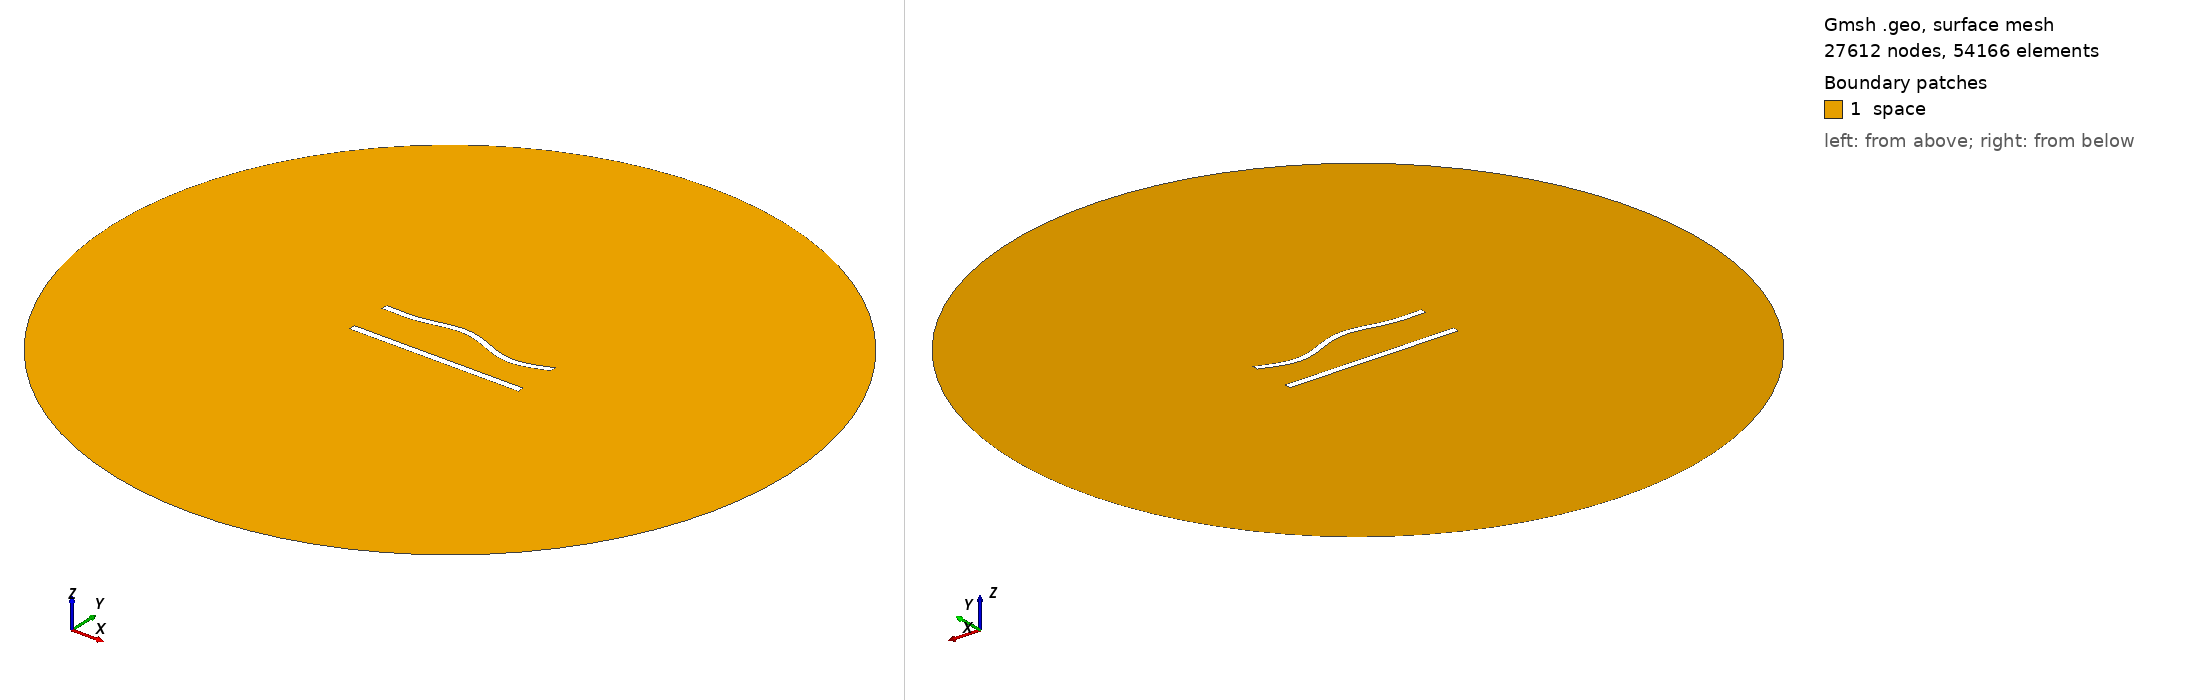

Gmsh geometry script, surface-meshed: 27612 nodes, 54166 surface elements. Boundary patches (legend numbers): 1 space. Left view from above one corner, right view from below the opposite corner. Legend entries are the model's physical surfaces. The drawing asked Gmsh for element sizes between 1% and 20% of the model's largest extent; the script's own settings can give other sizes.

=== 592.geo (drawn) ===
//---------------------------------------
// Geometry kernel
//---------------------------------------

SetFactory("OpenCASCADE");



//---------------------------------------
// Parameters of the geometry
//---------------------------------------

// Overetch of the upper plate
overetch = 0.125;

// Distance between the plates
distance = 25.0;

// Discretization over the x axis (for the deformation)
nx = 50; 

// Length of the plate
L = 100 - overetch; 

// Number of modes
n = 4; 

// 1st mode coefficient
coeff(1) = -1.5;
beta(1) = 0.596864 * 3.1415926535 / L;

// 2nd mode coefficient
coeff(2) = 1.5;
beta(2) = 1.49418 * 3.1415926535 / L;

// 3rd mode coefficient
coeff(3) = 1.5;
beta(3) = 2.50025 * 3.1415926535 / L;

// 4th mode coefficient
coeff(4) = -1.5;
beta(4) = 3.49999 * 3.1415926535 / L;



//---------------------------------------
// Upper plate (deformed rectangle)
//---------------------------------------

// Coordiantes of the upper plate
xmin = -50;
xmax = 50 - overetch;

// Height of the upper plate
yheight = 4 - 2 * overetch;

// Indexes of the points
UpperID[] = {};
LowerID[] = {};
LeftID[] = {};
RightID[] = {};

// Point index
p = 1;

// Horizontal edges
For i In {1:nx}
    x = xmin + (i-1)*(xmax - xmin)/(nx-1);

    y_bottom = distance / 2 + overetch;
    For j In {1:n}
        C = (Cosh(beta(j)*L) + Cos(beta(j)*L)) / (Sinh(beta(j)*L) + Sin(beta(j)*L));
        y_bottom  = y_bottom + coeff(j) * (Cosh(beta(j)*(x+50)) - Cos(beta(j)*(x+50)) - C * (Sinh(beta(j)*(x+50)) - Sin(beta(j)*(x+50))));
    EndFor

    y_top = y_bottom + yheight;

    Point(p) = {x, y_top, 0, 1.0};
    UpperID[i] = p;
    p = p + 1;

    Point(p) = {x, y_bottom, 0, 1.0};
    LowerID[i] = p;
    p = p + 1;
EndFor

// Create point lists
UpperPts[] = {}; LowerPts[] = {};
For i In {1:nx}
  UpperPts[] += {UpperID[i]};
  LowerPts[] += {LowerID[i]};
EndFor

// Build splines
Spline(1) = {UpperPts[]};
Spline(2) = {LowerPts[]};
Line(3) = {LowerPts[nx-1], UpperPts[nx-1]};
Line(4) = {LowerPts[0], UpperPts[0]};

// Build the plane surface
Curve Loop(1) = {2, 3, -1, -4};
Plane Surface(1) = {1};



//---------------------------------------
// Lower plate (rectangle)
//---------------------------------------

// Vertices
Point(1001) = {-50, -distance/2, 0, 1.0};
Point(1002) = { 50, -distance/2, 0, 1.0};
Point(1003) = { 50,  -distance/2 + 4, 0, 1.0};
Point(1004) = {-50,  -distance/2 + 4, 0, 1.0};

// Edges
Line(5) = {1001, 1002};
Line(6) = {1002, 1003};
Line(7) = {1003, 1004};
Line(8) = {1004, 1001};

// Plane surface
Line Loop(2) = {5, 6, 7, 8};
Plane Surface(2) = {2}; 



//---------------------------------------
// Outer (fictious) boundary
//---------------------------------------

// Points
Point(1005) = {0, 0, 0};       // Center
Point(1006) = {200, 0, 0};     // Start point
Point(1007) = {0, 200, 0};     // 90 degrees
Point(1008) = {-200, 0, 0};    // 180 degrees
Point(1009) = {0, -200, 0};    // 270 degrees

// Circle arcs (each needs start, center, end)
Circle(9) = {1006, 1005, 1007};
Circle(10) = {1007, 1005, 1008};
Circle(11) = {1008, 1005, 1009};
Circle(12) = {1009, 1005, 1006};

// Plane surface for the entire domain
Curve Loop(3) = {9, 10, 11, 12};
Surface(3) = {3};

// Subtract the plates from the whole domain to obtain the actual domain where we want to solve the equations
BooleanDifference{ Surface{3}; Delete; }{ Surface{1}; Surface{2}; Delete; }




//---------------------------------------
// Transfinite Lines/Curves
//---------------------------------------

// Set the number of points on the boundaries
r = 6;
d = 0.15;

// Plates
Transfinite Curve {1} = 50*r/4 Using Progression 1;
Transfinite Line {2} = 50*r Using Progression 1;
Transfinite Curve {3, 4} = 2*r Using Progression 1+d;
Transfinite Line {5} = 50*r/4 Using Progression 1;
Transfinite Line {7} = 50*r Using Progression 1;
Transfinite Line {6} = 2*r Using Progression 1-d;
Transfinite Line {8} = 2*r Using Progression 1+d;

// Outer boundary
Transfinite Line {9, 10, 11, 12} = 20 Using Progression 1;



//---------------------------------------
// Physical groups
//---------------------------------------                

// Physical curves (boundaries)
Physical Line("force_segment", 10) = {2};
Physical Line("upper_plate", 11) = {1, 3, 4};
Physical Line("lower_plate", 12) = {5, 6, 7, 8};
Physical Line("boundary", 20) = {9, 10, 11, 12};

// Physical Surfaces
Physical Surface("space", 30) = {3};



//---------------------------------------
// 6. Generate the Mesh
//---------------------------------------

// 2D mesh generation
Mesh 2;
